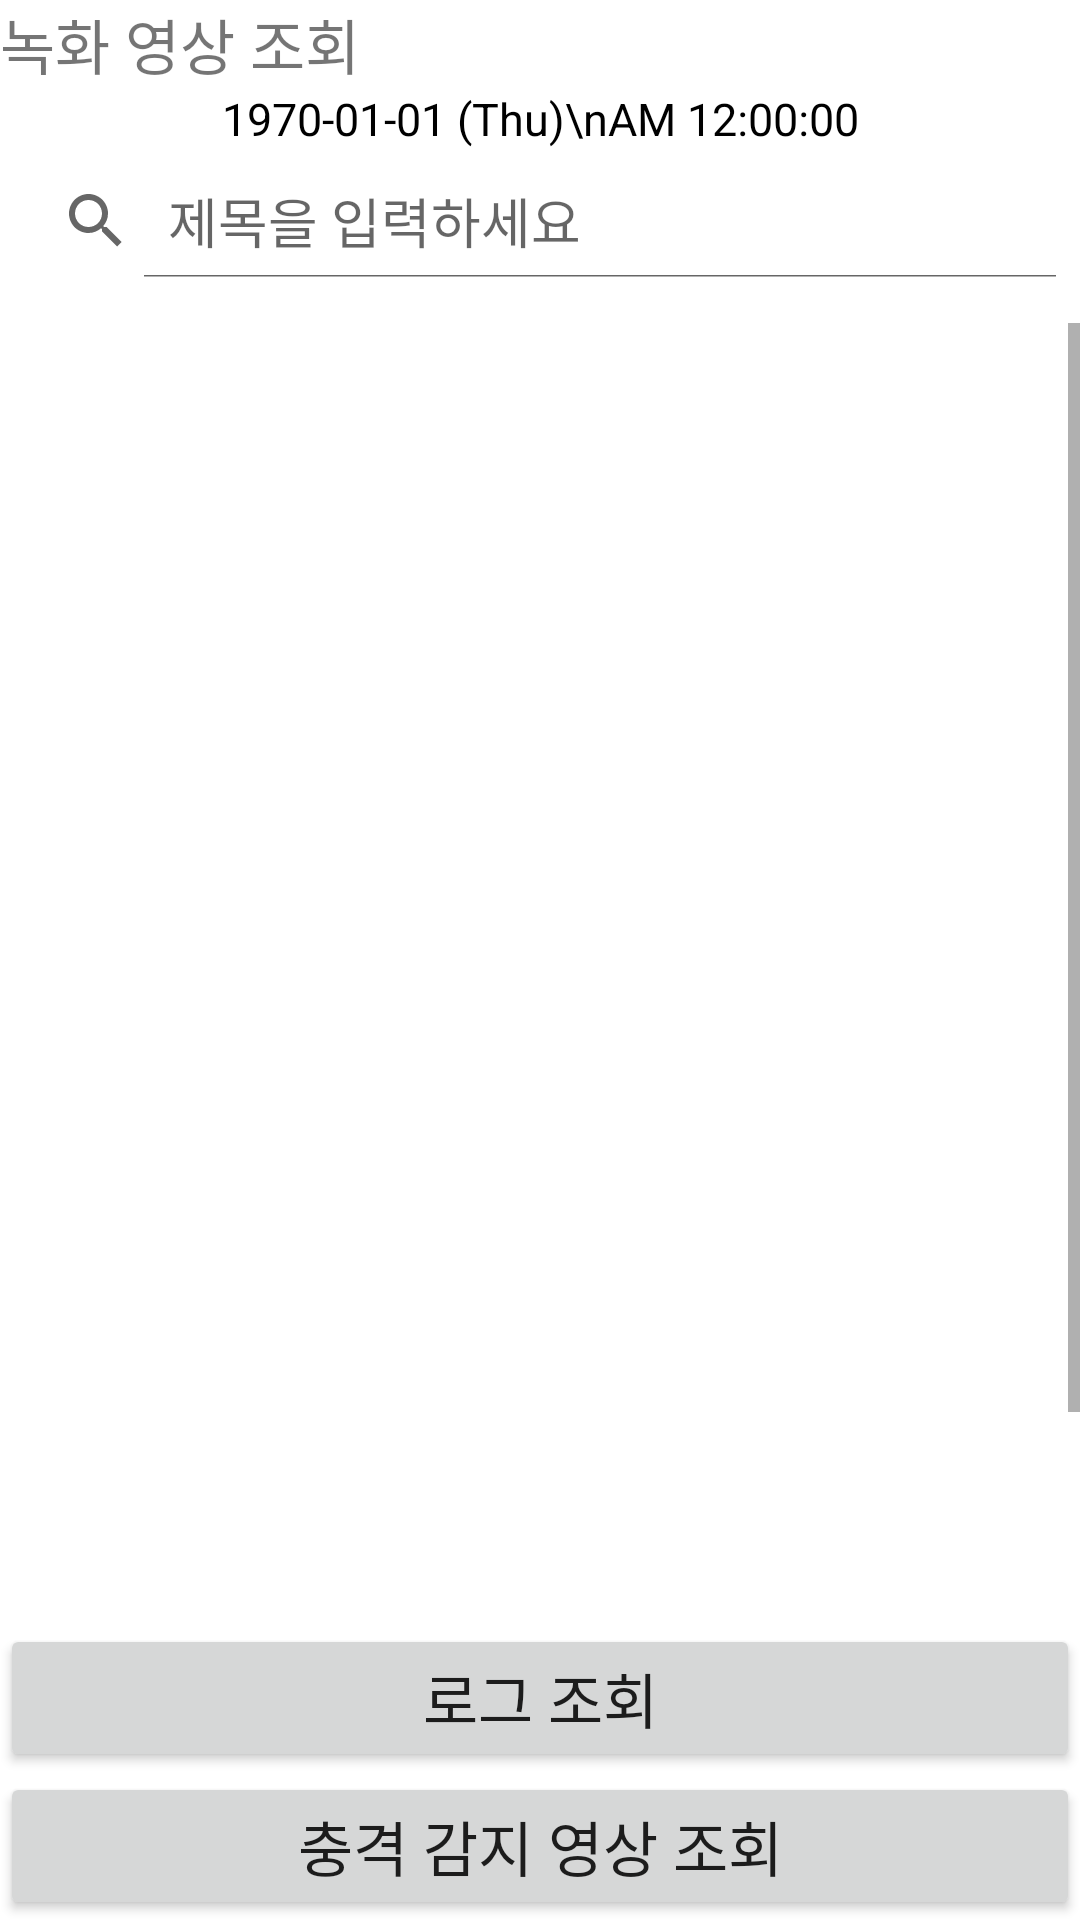

The Android layout XML behind this screen, and the referenced resources:
<!-- AndroidManifest.xml: application theme Theme.Api_test -->
<!-- res/layout/activity_sub2.xml -->
<?xml version="1.0" encoding="utf-8"?>
<LinearLayout xmlns:android="http://schemas.android.com/apk/res/android"
    xmlns:app="http://schemas.android.com/apk/res-auto"
    xmlns:tools="http://schemas.android.com/tools"
    android:layout_width="match_parent"
    android:layout_height="match_parent"
    android:orientation="vertical">

    <LinearLayout
        android:layout_width="match_parent"
        android:layout_height="wrap_content"
        android:layout_weight="1"
        android:orientation="vertical">

        <TextView
            android:id="@+id/textView"
            android:layout_width="match_parent"
            android:layout_height="wrap_content"
            android:layout_weight="0"
            android:text="녹화 영상 조회"
            android:textSize="20sp" />

        <TextClock
            android:id="@+id/textClock4"
            android:layout_width="match_parent"
            android:layout_height="wrap_content"
            android:format12Hour="yyyy-MM-dd (E)\na hh:mm:ss"
            android:gravity="center"
            android:textColor="@color/black"
            android:textSize="15sp"
            app:layout_constraintBottom_toTopOf="@+id/editTextDate2"
            app:layout_constraintStart_toStartOf="parent"
            app:layout_constraintTop_toTopOf="parent"
            app:layout_constraintVertical_bias="0.407"
            tools:targetApi="jelly_bean_mr1" />

        <SearchView
            android:id="@+id/search_view"
            android:layout_width="match_parent"
            android:layout_height="wrap_content"
            android:layout_marginBottom="10dp"
            android:paddingTop="5dp"
            android:paddingBottom="5dp"
            android:iconifiedByDefault="false"
            android:queryHint="제목을 입력하세요"
            />

        <ScrollView
            android:layout_width="match_parent"
            android:layout_height="match_parent"
            android:layout_weight="1">

            <LinearLayout
                android:layout_width="match_parent"
                android:layout_height="match_parent"
                android:orientation="vertical">

                <androidx.recyclerview.widget.RecyclerView
                    android:id="@+id/video_list_view"
                    android:layout_width="match_parent"
                    android:layout_height="518dp"

                    >

                </androidx.recyclerview.widget.RecyclerView>
            </LinearLayout>
        </ScrollView>

        <LinearLayout
            android:layout_width="match_parent"
            android:layout_height="wrap_content"
            android:orientation="vertical">

        </LinearLayout>


    </LinearLayout>

    <Button
        android:id="@+id/btn2"
        android:layout_width="match_parent"
        android:layout_height="wrap_content"
        android:text="로그 조회"
        android:textSize="20sp" />

    <Button
        android:id="@+id/btn3"
        android:layout_width="match_parent"
        android:layout_height="wrap_content"
        android:text="충격 감지 영상 조회"
        android:textSize="20sp" />

</LinearLayout>
<!-- resources referenced by this layout -->
<resources>
  <style name="Theme.Api_test" parent="Theme.MaterialComponents.DayNight.DarkActionBar">
          
          <item name="colorPrimary">#252524</item>
          <item name="colorPrimaryVariant">#636263</item>
          <item name="colorOnPrimary">#FBF4D5</item>
          
          <item name="colorSecondary">#F47070</item>
          <item name="colorSecondaryVariant">#F64141</item>
          <item name="colorOnSecondary">@color/black</item>
          
          <item name="android:statusBarColor">?attr/colorPrimaryVariant</item>
          
      </style>
  <!-- not gathered from this repository: default colours our renderer supplied (Android Studio template values) -->
  <color name="black">#FF000000</color>
</resources>
